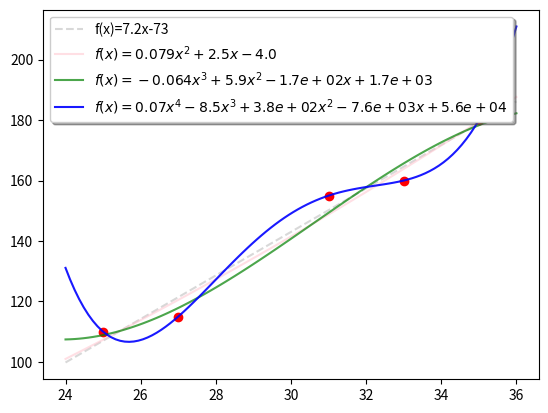

This figure's Python source:
import matplotlib.pyplot as plt
import matplotlib.cm as cm
from matplotlib.colors import Normalize
import numpy as np
from sympy import *

dots=[(25,110),(27,115),(31,155),(33,160),(35,180)]
X,Y=zip(*dots)

f=lambda x: 7.2*x-73

x=np.linspace(24,36,100)

plt.scatter(X,Y,color='r')
plt.plot(x,f(x),linestyle='--',color='grey',alpha=0.3,label='f(x)=7.2x-73')

'''以多项式函数f(x)=ax^2+bx+c为例进行说明，如何比较快地解下面的三元一次方程组（使用Sympy模块，之所以说比较快而不是很快，因为我之前只看了Sympy教程的快速开始部分，而我下面的方法在高手面前可能显得有点不值一提了）：
∂(ε)/∂(a)=2·∑(a·xi^2+b·xi+c-yi)·xi^2=0
∂(ε)/∂(b)=2·∑(a·xi^2+b·xi+c-yi)·xi  =0
∂(ε)/∂(c)=2·∑(a·xi^2+b·xi+c-yi)     =0
由于数据点的值很大，手动计算十分吃力，容易出错，所以使用Sympy的自动化简功能：
譬如对于∂(ε)/∂(a)，我们在交互模式下输入：25**2*(a*25**2+b*25+c-110) + 27**2*(a*27**2+b*27+c-115) + 31**2*(a*31**2+b*31+c-155) + 33**2*(a*33**2+b*33+c-160) + 35**2*(a*35**2+b*35+c-180)，回车，立即可得：4532133*a + 143911*b + 4629*c - 696280
要输入那么一长串的代码实在吃不消，但是Sympy支持将字符串转换为表达式并进行化简，于是我们只要拼凑出字符串"25**2*(a*25**2+b*25+c-110) + 27**2*(a*27**2+b*27+c-115) + 31**2*(a*31**2+b*31+c-155) + 33**2*(a*33**2+b*33+c-160) + 35**2*(a*35**2+b*35+c-180)"即可：
>>> '+'.join(['{0}**2*(a*{0}**2+b*{0}+c-{1})'.format(*d) for d in dots])
'25**2*(a*25**2+b*25+c-110)+27**2*(a*27**2+b*27+c-115)+31**2*(a*31**2+b*31+c-155)+33**2*(a*33**2+b*33+c-160)+35**2*(a*35**2+b*35+c-180)'
>>> simplify(_)
4532133*a + 143911*b + 4629*c - 696280
同理可求∂(ε)/∂(b)、∂(ε)/∂(c)。最后使用solve解方程组，得到精确解
'''
a,b,c,d,e,f=symbols('a,b,c,d,e,f')

### f(x)=ax+b
ea=simplify('+'.join(['{0}*(a*{0}+b-{1})'.format(*d) for d in dots]))
eb=simplify('+'.join(['(a*{0}+b-{1})'.format(*d) for d in dots]))
#print(solve([ea,eb],[a,b])) #验证正确：a=310/43=7.209302325581396, b=-3170/43=-73.72093023255815

### f(x)=ax^2+bx+c
ea=simplify('+'.join(['{0}**2*(a*{0}**2+b*{0}+c-{1})'.format(*d) for d in dots]))
eb=simplify('+'.join(['{0}*(a*{0}**2+b*{0}+c-{1})'.format(*d) for d in dots]))
ec=simplify('+'.join(['(a*{0}**2+b*{0}+c-{1})'.format(*d) for d in dots]))

ret=solve([ea,eb,ec],[a,b,c])
f=lambda x: ret[a]*x**2+ret[b]*x+ret[c]
plt.plot(x,f(x),linestyle='-',color='pink',alpha=0.5,label='$f(x)={:.2}x^2{}{:.2}x{}{:.2}$'.format(ret[a].p/ret[a].q,'+' if ret[b]>0 else '',ret[b].p/ret[b].q,'+' if ret[c]>0 else '',ret[c].p/ret[c].q))

### f(x)=ax^3+bx^2+cx+d
ea=simplify('+'.join(['{0}**3*(a*{0}**3+b*{0}**2+c*{0}+d-{1})'.format(*d) for d in dots]))
eb=simplify('+'.join(['{0}**2*(a*{0}**3+b*{0}**2+c*{0}+d-{1})'.format(*d) for d in dots]))
ec=simplify('+'.join(['{0}*(a*{0}**3+b*{0}**2+c*{0}+d-{1})'.format(*d) for d in dots]))
ed=simplify('+'.join(['(a*{0}**3+b*{0}**2+c*{0}+d-{1})'.format(*d) for d in dots]))

ret=solve([ea,eb,ec,ed],[a,b,c,d])
f=lambda x: ret[a]*x**3+ret[b]*x**2+ret[c]*x+ret[d]
plt.plot(x,f(x),linestyle='-',color='green',alpha=0.7,label='$f(x)={:.2}x^3{}{:.2}x^2{}{:.2}x{}{:.2}$'.format(ret[a].p/ret[a].q,'+' if ret[b]>0 else '',ret[b].p/ret[b].q,'+' if ret[c]>0 else '',ret[c].p/ret[c].q,'+' if ret[d]>0 else '',ret[d].p/ret[d].q))

### f(x)=ax^4+bx^3+cx^2+dx+e
ea=simplify('+'.join(['{0}**4*(a*{0}**4+b*{0}**3+c*{0}**2+d*{0}+e-{1})'.format(*d) for d in dots]))
eb=simplify('+'.join(['{0}**3*(a*{0}**4+b*{0}**3+c*{0}**2+d*{0}+e-{1})'.format(*d) for d in dots]))
ec=simplify('+'.join(['{0}**2*(a*{0}**4+b*{0}**3+c*{0}**2+d*{0}+e-{1})'.format(*d) for d in dots]))
ed=simplify('+'.join(['{0}*(a*{0}**4+b*{0}**3+c*{0}**2+d*{0}+e-{1})'.format(*d) for d in dots]))
ee=simplify('+'.join(['(a*{0}**4+b*{0}**3+c*{0}**2+d*{0}+e-{1})'.format(*d) for d in dots]))

ret=solve([ea,eb,ec,ed,ee],[a,b,c,d,e])
f=lambda x: ret[a]*x**4+ret[b]*x**3+ret[c]*x**2+ret[d]*x+ret[e]
plt.plot(x,f(x),linestyle='-',color='blue',alpha=0.9,label='$f(x)={:.2}x^4{}{:.2}x^3{}{:.2}x^2{}{:.2}x{}{:.2}$'.format(ret[a].p/ret[a].q,'+' if ret[b]>0 else '',ret[b].p/ret[b].q,'+' if ret[c]>0 else '',ret[c].p/ret[c].q,'+' if ret[d]>0 else '',ret[d].p/ret[d].q,'+' if ret[e]>0 else '',ret[e].p/ret[e].q))

plt.legend(shadow=True)
plt.show()
